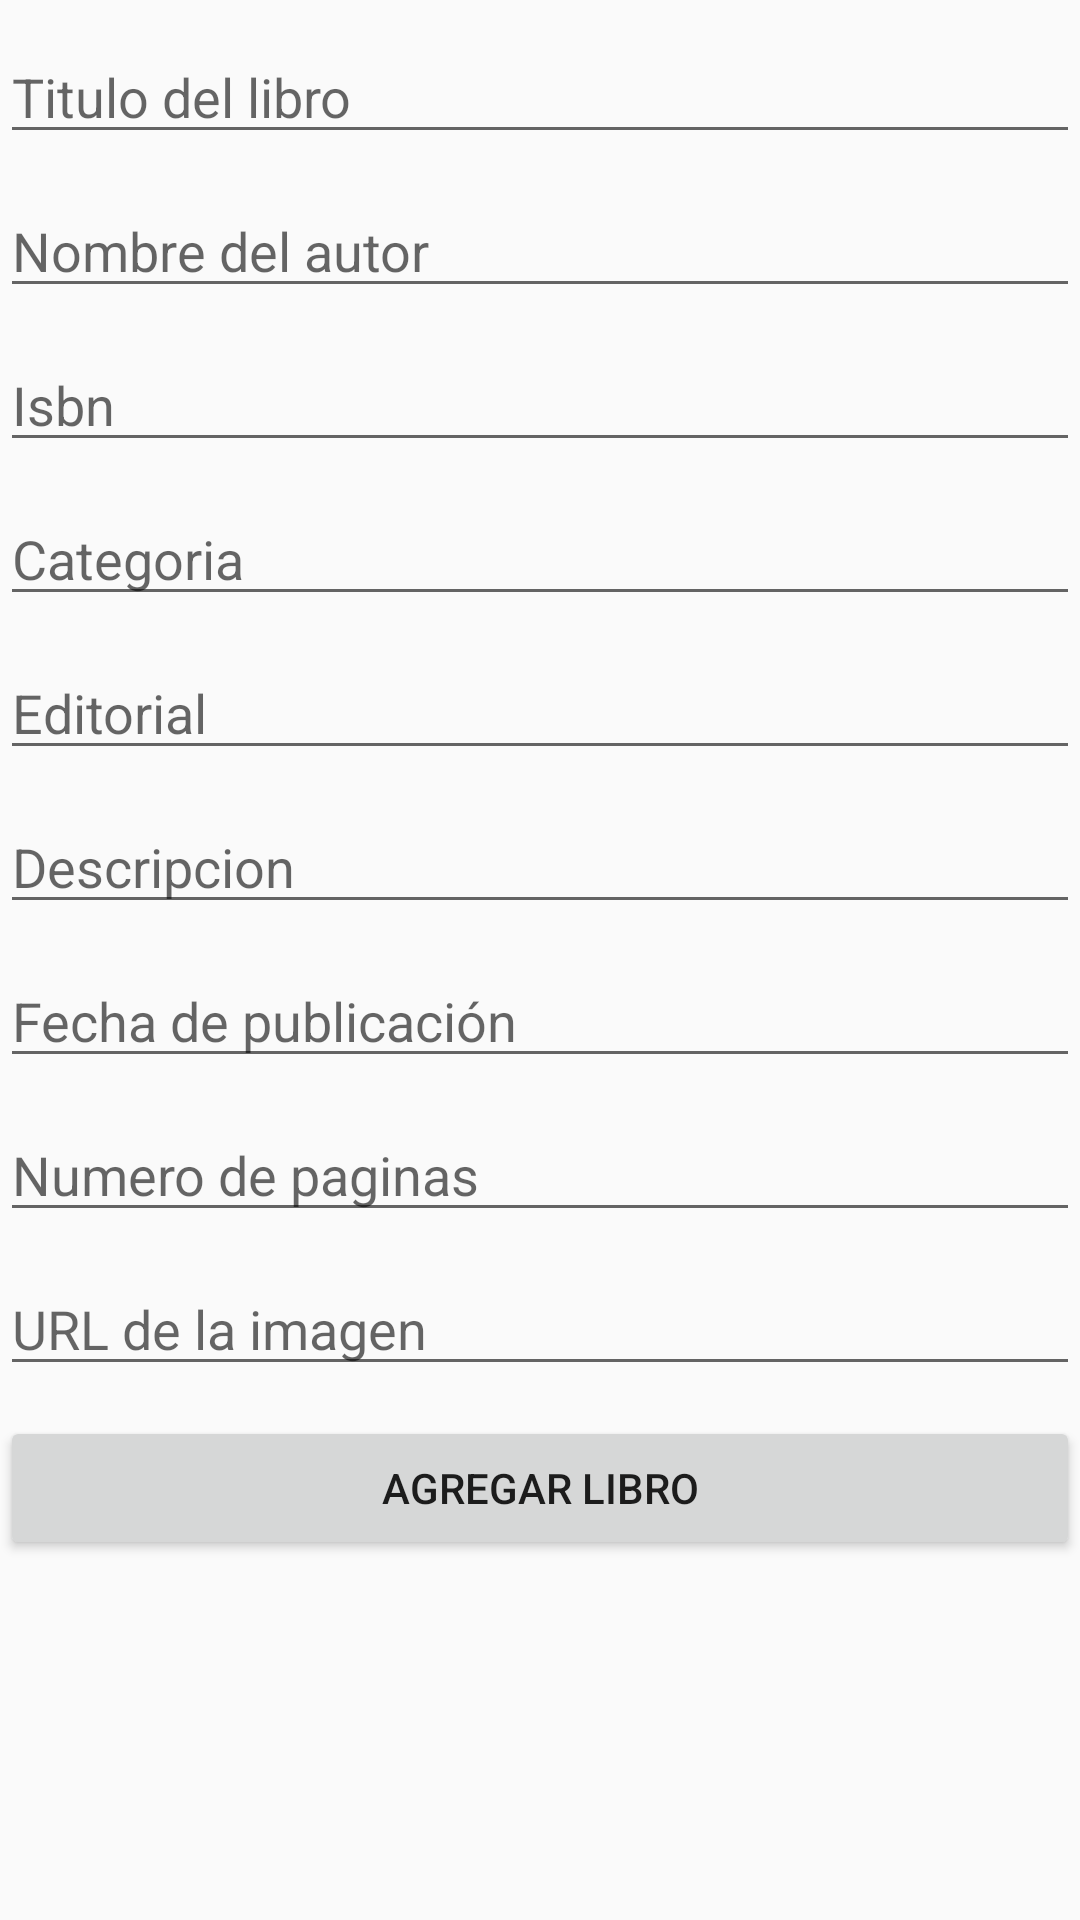

Layout XML and referenced resources for this Android screen:
<!-- AndroidManifest.xml: application theme AppTheme -->
<!-- res/layout/activity_add_book.xml -->
<?xml version="1.0" encoding="utf-8"?>
<LinearLayout xmlns:android="http://schemas.android.com/apk/res/android"
    xmlns:tools="http://schemas.android.com/tools"
    android:layout_width="match_parent"
    android:layout_height="match_parent"
    tools:context=".AddBookActivity">

    <ScrollView
        android:layout_width="match_parent"
        android:layout_height="match_parent">

        <LinearLayout
            android:layout_width="match_parent"
            android:layout_height="wrap_content"
            android:orientation="vertical">


            <EditText
                android:id="@+id/et_title"
                android:layout_width="match_parent"
                android:layout_height="wrap_content"
                android:layout_marginTop="10dp"
                android:ems="10"
                android:hint="@string/et_book_title"
                android:inputType="textPersonName" />

            <EditText
                android:id="@+id/et_author"
                android:layout_width="match_parent"
                android:layout_height="wrap_content"
                android:layout_marginTop="10dp"
                android:ems="10"
                android:hint="@string/et_author_name"
                android:inputType="textPersonName" />

            <EditText
                android:id="@+id/et_isbn"
                android:layout_width="match_parent"
                android:layout_height="wrap_content"
                android:layout_marginTop="10dp"
                android:ems="10"
                android:hint="@string/et_isbn"
                android:inputType="textPersonName" />

            <EditText
                android:id="@+id/et_category"
                android:layout_width="match_parent"
                android:layout_height="wrap_content"
                android:layout_marginTop="10dp"
                android:ems="10"
                android:hint="@string/et_category"
                android:inputType="textPersonName" />

            <EditText
                android:id="@+id/et_editorial"
                android:layout_width="match_parent"
                android:layout_height="wrap_content"
                android:layout_marginTop="10dp"
                android:ems="10"
                android:hint="@string/et_publisher"
                android:inputType="textPersonName" />

            <EditText
                android:id="@+id/et_description"
                android:layout_width="match_parent"
                android:layout_height="wrap_content"
                android:layout_marginTop="10dp"
                android:ems="10"
                android:gravity="start|top"
                android:hint="@string/et_description"
                android:inputType="textMultiLine" />

            <EditText
                android:id="@+id/et_fecha_pub"
                android:layout_width="match_parent"
                android:layout_height="wrap_content"
                android:layout_marginTop="10dp"
                android:ems="10"
                android:hint="@string/et_date"
                android:inputType="date" />

            <EditText
                android:id="@+id/et_pages_number"
                android:layout_width="match_parent"
                android:layout_height="wrap_content"
                android:layout_marginTop="10dp"
                android:ems="10"
                android:hint="@string/et_pages_number"
                android:inputType="number" />

            <EditText
                android:id="@+id/et_image_url"
                android:layout_width="match_parent"
                android:layout_height="wrap_content"
                android:layout_marginTop="10dp"
                android:ems="10"
                android:hint="@string/et_url_imagen" />

            <Button
                android:id="@+id/btn_agregar"
                android:layout_width="match_parent"
                android:layout_height="wrap_content"
                android:layout_marginTop="10dp"
                android:text="@string/btn_text" />


        </LinearLayout>
    </ScrollView>
</LinearLayout>
<!-- resources referenced by this layout -->
<resources>
  <string name="btn_text">Agregar libro</string>
  <string name="et_author_name">Nombre del autor</string>
  <string name="et_book_title">Titulo del libro</string>
  <string name="et_category">Categoria</string>
  <string name="et_date">Fecha de publicación</string>
  <string name="et_description">Descripcion</string>
  <string name="et_isbn">Isbn</string>
  <string name="et_pages_number">Numero de paginas</string>
  <string name="et_publisher">Editorial</string>
  <string name="et_url_imagen">URL de la imagen</string>
  <style name="AppTheme" parent="Theme.AppCompat.Light.DarkActionBar">
          
          <item name="colorPrimary">@color/colorPrimary</item>
          <item name="colorPrimaryDark">@color/colorPrimaryDark</item>
          <item name="colorAccent">@color/colorAccent</item>
  
  
          <item name="textAppearanceOverline">@style/TextAppearance.MaterialComponents.Overline</item>
      </style>
  <color name="colorPrimary">#5e35b1</color>
  <color name="colorPrimaryDark">#280680</color>
  <color name="colorAccent">#004ba0</color>
</resources>
